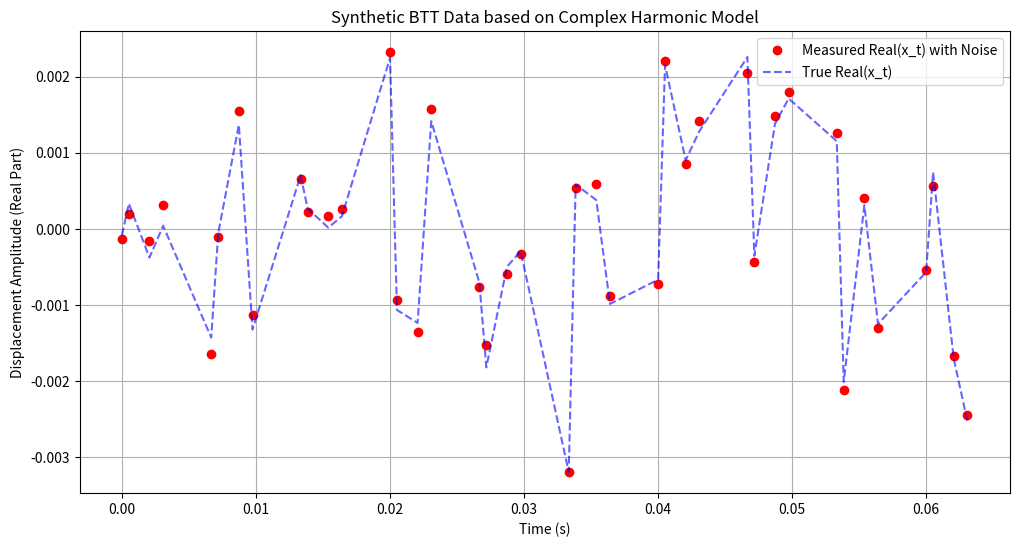

This chart was generated by the following Python code:
import numpy as np
import matplotlib.pyplot as plt

# In this simplified simulator, actual sampling time equals ideal sampling time.


def simulate_fluctuating_speed_btt(
    n_revs=100,
    base_freq_x=150.0,
    delta=0.018,
    probe_angles=[0, 45, 100, 185],
    rng=None,
):
    """
    Generate non-uniform BTT sampling times under fluctuating rotational speed.

    Returns:
        t_samples:        Sampling times, shape [N]
        freqs_per_rev:    Rotation frequency per revolution, shape [n_revs]
        rev_ids:          Revolution index for each sample, shape [N]
        probe_ids:        Probe index for each sample, shape [N]
        theta_samples:    Probe angle (radians) for each sample, shape [N]
        freqs_at_samples: Rotation frequency at each sample, shape [N]
    """
    probe_angles_rad = np.radians(probe_angles)

    # 1) Generate per-revolution rotational frequency (Hz)
    rng = np.random.default_rng() if rng is None else rng
    fluctuations = rng.uniform(-delta, delta, n_revs)
    freqs_per_rev = base_freq_x * (1 + fluctuations)

    # 2) Build absolute start time for each revolution
    time_per_rev = 1.0 / freqs_per_rev
    rev_start_times = np.concatenate(([0], np.cumsum(time_per_rev[:-1])))

    # 3) Compute exact sampling time for every probe in every revolution
    t_samples = []
    rev_ids = []
    probe_ids = []
    theta_samples = []
    freqs_at_samples = []

    for r in range(n_revs):
        f_r = freqs_per_rev[r]
        t_start = rev_start_times[r]

        for probe_idx, theta in enumerate(probe_angles_rad):
            t_to_probe = (theta / (2 * np.pi)) * (1.0 / f_r)
            t_sample = t_start + t_to_probe

            t_samples.append(t_sample)
            rev_ids.append(r)
            probe_ids.append(probe_idx)
            theta_samples.append(theta)
            freqs_at_samples.append(f_r)

    return (
        np.array(t_samples),
        freqs_per_rev,
        np.array(rev_ids),
        np.array(probe_ids),
        np.array(theta_samples),
        np.array(freqs_at_samples),
    )


def generate_complex_harmonic_displacement(
    t,
    freqs,
    amp_real,
    amp_imag,
    snr_db=None,
    rng=None,
):
    """
    Generate complex blade displacement with a multi-harmonic model.

    Model:
        x_t = sum_k (a_k_real + j a_k_imag) * exp(j * 2pi * f_k * t)
    """
    # Initialize complex displacement
    x_t = np.zeros(len(t), dtype=complex)

    # Sum K harmonic components
    for f_k, a_real_k, a_imag_k in zip(freqs, amp_real, amp_imag):
        complex_amp_k = a_real_k + 1j * a_imag_k
        x_t += complex_amp_k * np.exp(1j * (2 * np.pi * f_k * t))

    # Add complex Gaussian white noise if requested
    noise_power = 0.0
    if snr_db is not None:
        rng = np.random.default_rng() if rng is None else rng
        # Signal power
        sig_power = np.mean(np.abs(x_t) ** 2)
        # Noise power from target SNR
        noise_power = sig_power / (10 ** (snr_db / 10))

        # Complex Gaussian noise (real and imag each take half variance)
        noise_real = np.sqrt(noise_power / 2) * rng.standard_normal(len(t))
        noise_imag = np.sqrt(noise_power / 2) * rng.standard_normal(len(t))
        noise = noise_real + 1j * noise_imag

        x_t_noisy = x_t + noise
    else:
        x_t_noisy = x_t

    return x_t_noisy, x_t, noise_power


def compute_frequency_support(freq_center_hz, half_band_hz):
    centers = np.asarray(freq_center_hz, dtype=np.float64)
    half_band = np.asarray(half_band_hz, dtype=np.float64)

    if half_band.ndim == 0:
        half_band = np.full_like(centers, float(half_band))

    if half_band.shape != centers.shape:
        raise ValueError(
            f"half_band_hz shape {half_band.shape} must be scalar or match centers {centers.shape}"
        )

    if np.any(half_band <= 0):
        raise ValueError("frequency half_band_hz must be positive")

    lower = centers - half_band
    upper = centers + half_band

    if np.any(lower <= 0):
        raise ValueError("frequency lower bound must be positive")

    if np.any(upper[:-1] >= lower[1:]):
        raise ValueError(
            f"overlapping frequency supports: upper[:-1]={upper[:-1]}, "
            f"lower[1:]={lower[1:]}"
        )

    return lower, upper, centers, half_band


def sample_frequency_uniform(freq_lower, freq_upper, rng):
    freq_lower = np.asarray(freq_lower, dtype=np.float64)
    freq_upper = np.asarray(freq_upper, dtype=np.float64)
    return rng.uniform(freq_lower, freq_upper)


def sample_amplitude_uniform(
    amp_real_center,
    amp_imag_center,
    relative_half_band,
    min_half_band,
    rng,
):
    amp_real_center = np.asarray(amp_real_center, dtype=np.float64)
    amp_imag_center = np.asarray(amp_imag_center, dtype=np.float64)

    real_half = relative_half_band * np.maximum(
        np.abs(amp_real_center),
        min_half_band,
    )
    imag_half = relative_half_band * np.maximum(
        np.abs(amp_imag_center),
        min_half_band,
    )

    amp_real = rng.uniform(
        amp_real_center - real_half,
        amp_real_center + real_half,
    )
    amp_imag = rng.uniform(
        amp_imag_center - imag_half,
        amp_imag_center + imag_half,
    )

    return amp_real, amp_imag


def sample_amplitude_uniform_polar(
    num_harmonics,
    magnitude_min,
    magnitude_max,
    phase_min,
    phase_max,
    rng,
):
    """
    Sample complex amplitudes with uniform magnitude and uniform phase.

    magnitude ~ U(magnitude_min, magnitude_max)
    phase     ~ U(phase_min, phase_max)

    Returns real/imag parts so downstream code stays unchanged.
    """
    num_harmonics = int(num_harmonics)
    magnitude = rng.uniform(magnitude_min, magnitude_max, size=num_harmonics)
    phase = rng.uniform(phase_min, phase_max, size=num_harmonics)
    amp_real = magnitude * np.cos(phase)
    amp_imag = magnitude * np.sin(phase)
    return amp_real, amp_imag


def generate_one_btt_sequence(
    num_cycles,
    base_freq,
    fluctuation_delta,
    probe_angles,
    freq_hz,
    amp_real,
    amp_imag,
    snr_db,
    rng=None,
):
    rng = np.random.default_rng() if rng is None else rng
    t_samples, freqs_per_rev, rev_ids, probe_ids, theta_samples, freqs_at_samples = (
        simulate_fluctuating_speed_btt(
            n_revs=num_cycles,
            base_freq_x=base_freq,
            delta=fluctuation_delta,
            probe_angles=probe_angles,
            rng=rng,
        )
    )

    x_observed, x_clean, noise_power = generate_complex_harmonic_displacement(
        t=t_samples,
        freqs=freq_hz,
        amp_real=amp_real,
        amp_imag=amp_imag,
        snr_db=snr_db,
        rng=rng,
    )

    return {
        "x_observed": x_observed,
        "x_clean": x_clean,
        "noise_power": noise_power,
        "t_samples": t_samples,
        "rev_ids": rev_ids,
        "probe_ids": probe_ids,
        "theta_samples": theta_samples,
        "freqs_at_samples": freqs_at_samples,
        "freq_hz": freq_hz,
        "amp_real": amp_real,
        "amp_imag": amp_imag,
    }


# ==========================================
# Example run and visualization
# ==========================================
if __name__ == "__main__":
    # 1) Rotation and sampling configuration
    base_x = 150.0  # Theoretical maximum detectable frequency is about 975 Hz
    fluctuation_delta = 0.001
    probes = [0, 28, 111.08, 166.15]  # Physical installation angles of probes
    n_revs = 200

    # Generate sampling times
    t_samples, freqs_per_rev, rev_ids, probe_ids, theta_samples, freqs_at_samples = simulate_fluctuating_speed_btt(
        n_revs=n_revs,
        base_freq_x=base_x,
        delta=fluctuation_delta,
        probe_angles=probes,
    )

    # 2) Harmonic displacement parameters
    # K = 4 components
    f_k = [167.0, 341.0, 635.0, 872.0]  # Frequency (Hz)
    amp_real_k = [0.0006, 0.0005403, -0.0003329, -0.0008910]
    amp_imag_k = [0.0, 0.0008415, 0.0007274, 0.0001270]
    SNR = 20  # Signal-to-noise ratio (dB)

    # Generate complex displacement signal x_t
    x_t_observed, x_t_true, _ = generate_complex_harmonic_displacement(
        t=t_samples,
        freqs=f_k,
        amp_real=amp_real_k,
        amp_imag=amp_imag_k,
        snr_db=SNR,
    )

    # ==========================================
    # Visualization (for complex data, plot real part or magnitude)
    # ==========================================
    plt.figure(figsize=(12, 6))

    # Plot the real part of the first 40 samples (~10 revolutions)
    plot_points = 40
    plt.plot(
        t_samples[:plot_points],
        np.real(x_t_observed[:plot_points]),
        "ro",
        label="Measured Real(x_t) with Noise",
    )
    plt.plot(
        t_samples[:plot_points],
        np.real(x_t_true[:plot_points]),
        "b--",
        alpha=0.6,
        label="True Real(x_t)",
    )

    plt.xlabel("Time (s)")
    plt.ylabel("Displacement Amplitude (Real Part)")
    plt.title("Synthetic BTT Data based on Complex Harmonic Model")
    plt.legend()
    plt.grid(True)
    plt.show()

    print(f"Generated {len(t_samples)} samples in total.")
    print(f"x_t data type: {x_t_observed.dtype}")
    print(f"Sample data [0]: {x_t_observed[0]:.4f}")
